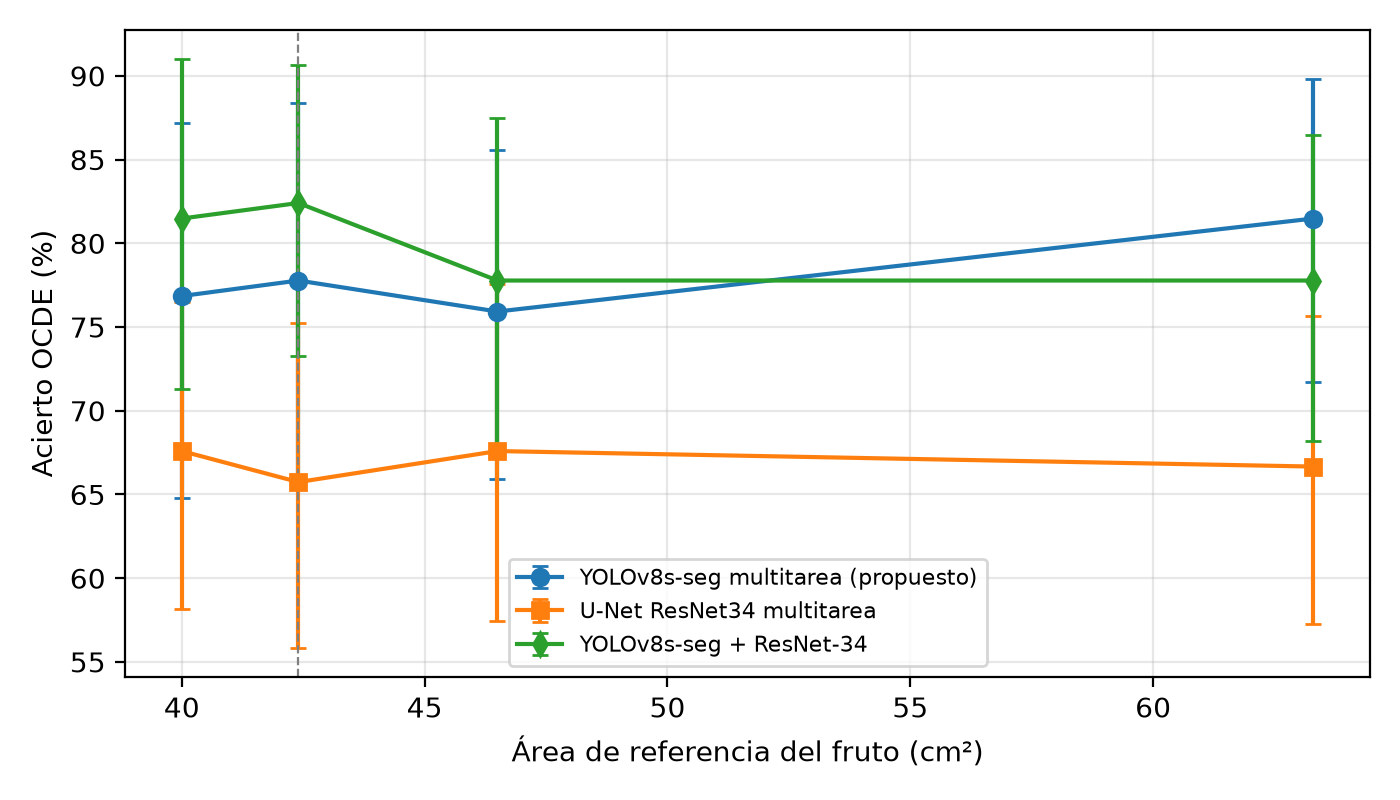

Source data for this figure (header and first rows):
modelo, area, area_cm2, limite_cat_i, limite_cat_ii, n_cat_i, n_cat_ii, n_rechazado, acierto_ocde, ic_inf, ic_sup, f1_macro_ocde, recall_rechazado
YOLOv8s-seg multitarea (propuesto), Jewe, Etiopia (40.0 cm2), 40.0, 0.1, 0.15, 72, 9, 27, 0.7685, 0.6481, 0.8718, 0.5951, 0.5185
YOLOv8s-seg multitarea (propuesto), Valor actual (42.4 cm2), 42.4, 0.09434, 0.1415, 71, 9, 28, 0.7778, 0.6607, 0.8837, 0.654, 0.6071
YOLOv8s-seg multitarea (propuesto), Upper Gana, Etiopia (46.5 cm2), 46.5, 0.08602, 0.129, 63, 16, 29, 0.7593, 0.6593, 0.8559, 0.6784, 0.6552
YOLOv8s-seg multitarea (propuesto), Mexico, calibre comercial (63.3 cm2), 63.3, 0.06319, 0.09479, 53, 18, 37, 0.8148, 0.7174, 0.8983, 0.778, 0.7838
U-Net ResNet34 multitarea, Jewe, Etiopia (40.0 cm2), 40.0, 0.1, 0.15, 72, 9, 27, 0.6759, 0.5818, 0.7647, 0.5342, 0.4444
U-Net ResNet34 multitarea, Valor actual (42.4 cm2), 42.4, 0.09434, 0.1415, 71, 9, 28, 0.6574, 0.5586, 0.7526, 0.4667, 0.4643
U-Net ResNet34 multitarea, Upper Gana, Etiopia (46.5 cm2), 46.5, 0.08602, 0.129, 63, 16, 29, 0.6759, 0.5743, 0.7757, 0.5625, 0.5517
U-Net ResNet34 multitarea, Mexico, calibre comercial (63.3 cm2), 63.3, 0.06319, 0.09479, 53, 18, 37, 0.6667, 0.5728, 0.7563, 0.5701, 0.7027
YOLOv8s-seg + ResNet-34, Jewe, Etiopia (40.0 cm2), 40.0, 0.1, 0.15, 72, 9, 27, 0.8148, 0.713, 0.9098, 0.7081, 0.4815
YOLOv8s-seg + ResNet-34, Valor actual (42.4 cm2), 42.4, 0.09434, 0.1415, 71, 9, 28, 0.8241, 0.7328, 0.9063, 0.7485, 0.5357
YOLOv8s-seg + ResNet-34, Upper Gana, Etiopia (46.5 cm2), 46.5, 0.08602, 0.129, 63, 16, 29, 0.7778, 0.6729, 0.875, 0.7029, 0.5517
YOLOv8s-seg + ResNet-34, Mexico, calibre comercial (63.3 cm2), 63.3, 0.06319, 0.09479, 53, 18, 37, 0.7778, 0.6822, 0.8644, 0.7152, 0.6757
